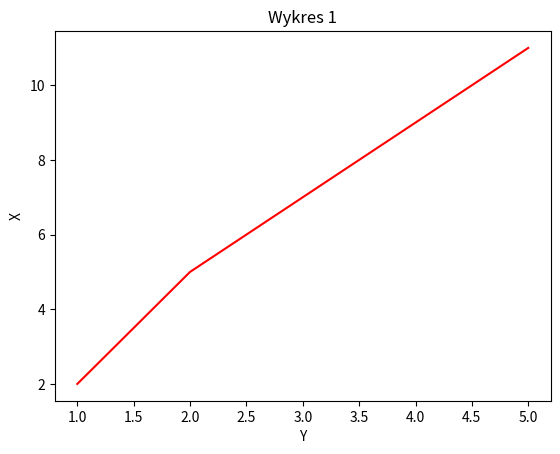

Here is the Python script that generated this plot:
import matplotlib.pyplot as plt

x = [1, 2, 3, 4, 5]
y = [2, 5, 7, 9, 11]

plt.plot(x, y, color="red")
plt.title("Wykres 1")
plt.ylabel("X")
plt.xlabel("Y")

plt.savefig("wykres.png")
plt.show()
